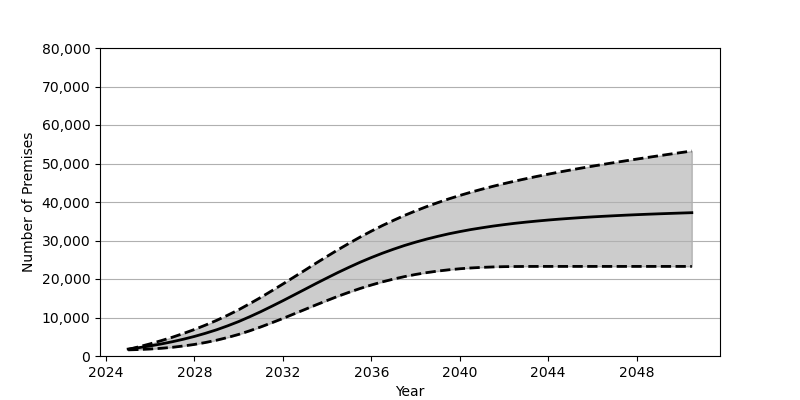

The file beside this chart, header and first rows:
Date, Low, Base, High
2025-01, 1593, 1801, 1715
2025-07, 1682, 2180, 2411
2026-01, 1816, 2626, 3169
2026-07, 2004, 3130, 3995
2027-01, 2259, 3707, 4877
2027-07, 2600, 4352, 5847
2028-01, 3005, 5084, 6891
2028-07, 3508, 5902, 8026
2029-01, 4103, 6810, 9254
2029-07, 4805, 7829, 10582
2030-01, 5612, 8951, 12022
2030-07, 6539, 10191, 13582
2031-01, 7552, 11519, 15223
2031-07, 8626, 12913, 16934
2032-01, 9756, 14360, 18698
2032-07, 10924, 15839, 20491
2033-01, 12104, 17337, 22302
2033-07, 13274, 18823, 24108
2034-01, 14422, 20285, 25888
2034-07, 15528, 21703, 27622
2035-01, 16571, 23068, 29297
2035-07, 17544, 24360, 30900
2036-01, 18440, 25570, 32433
2036-07, 19251, 26694, 33877
2037-01, 19982, 27738, 35230
2037-07, 20618, 28696, 36504
2038-01, 21180, 29568, 37691
2038-07, 21651, 30354, 38794
2039-01, 22056, 31072, 39827
2039-07, 22387, 31726, 40796
2040-01, 22659, 32307, 41695
2040-07, 22867, 32839, 42536
2041-01, 23021, 33303, 43329
2041-07, 23132, 33736, 44069
2042-01, 23207, 34118, 44771
2042-07, 23242, 34467, 45429
2043-01, 23263, 34777, 46059
2043-07, 23269, 35054, 46658
2044-01, 23271, 35314, 47225
2044-07, 23271, 35547, 47779
2045-01, 23271, 35757, 48302
2045-07, 23271, 35952, 48812
2046-01, 23271, 36129, 49303
2046-07, 23271, 36287, 49784
2047-01, 23271, 36437, 50245
2047-07, 23271, 36577, 50694
2048-01, 23271, 36705, 51142
2048-07, 23271, 36823, 51577
2049-01, 23271, 36931, 52005
2049-07, 23271, 37032, 52426
2050-01, 23271, 37131, 52839
2050-07, 23271, 37225, 53242
